Image classification data set "data" (Nans29/Object-Detection on GitHub). Class labels (8): book, comb, cup, glasses, mouse, pen, remote, scissors.

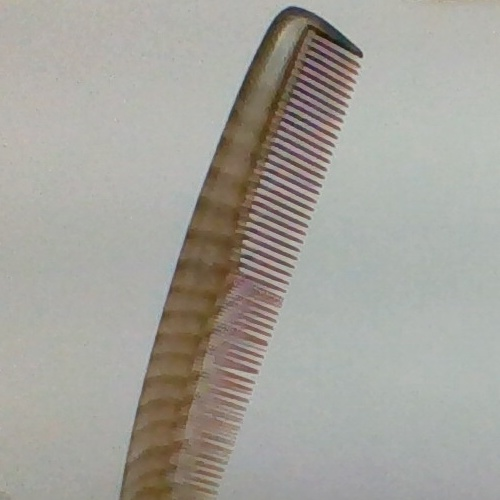
Label: comb

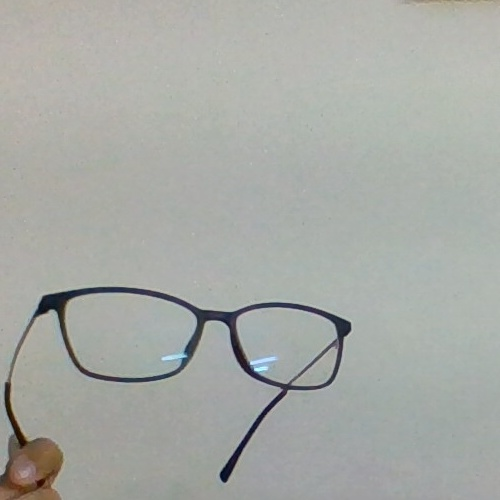
Label: glasses

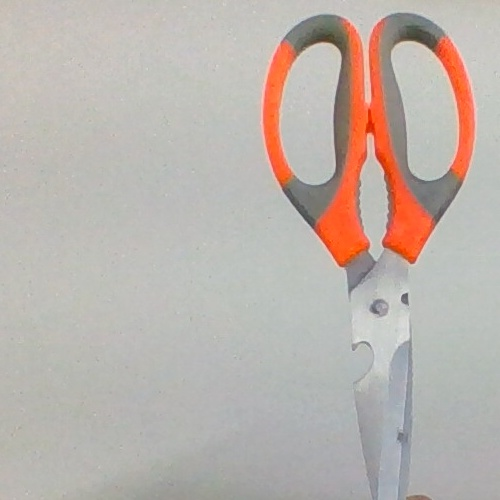
Label: scissors

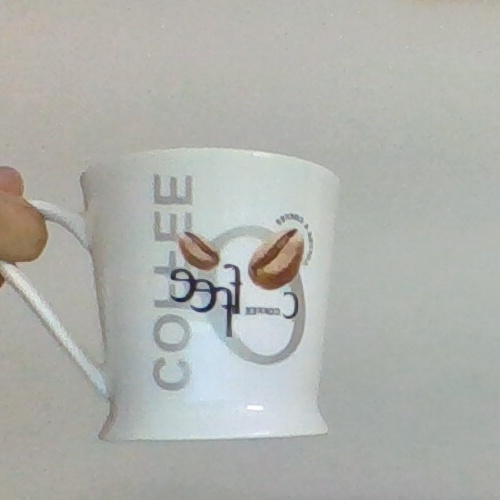
Label: cup

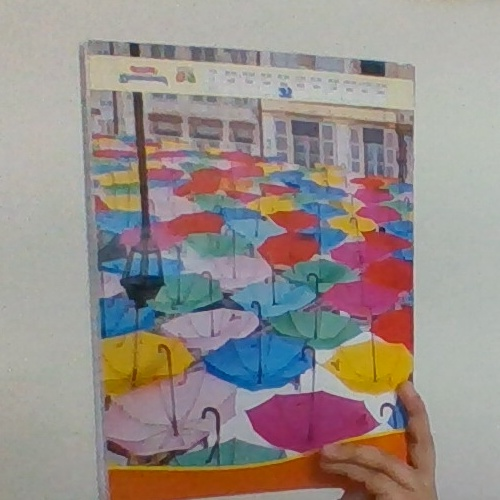
Label: book

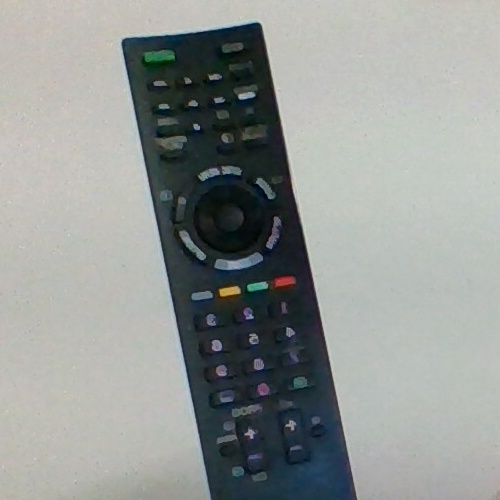
Label: remote
